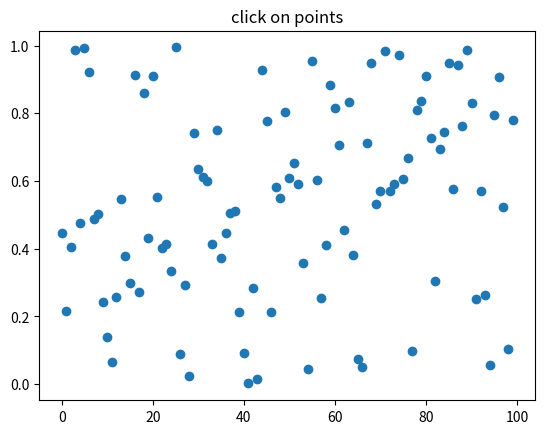

Here is the Python script that generated this plot:
import numpy as np
import matplotlib.pyplot as plt

fig = plt.figure()
ax = fig.add_subplot(111)
ax.set_title('click on points')

line, = ax.plot(np.random.rand(100), 'o', picker=5)  # 5 points tolerance

def onpick(event):
    thisline = event.artist
    xdata = thisline.get_xdata()
    ydata = thisline.get_ydata()
    ind = event.ind
    points = tuple(zip(xdata[ind], ydata[ind]))
    print('onpick points:', points)

fig.canvas.mpl_connect('pick_event', onpick)

plt.show()
